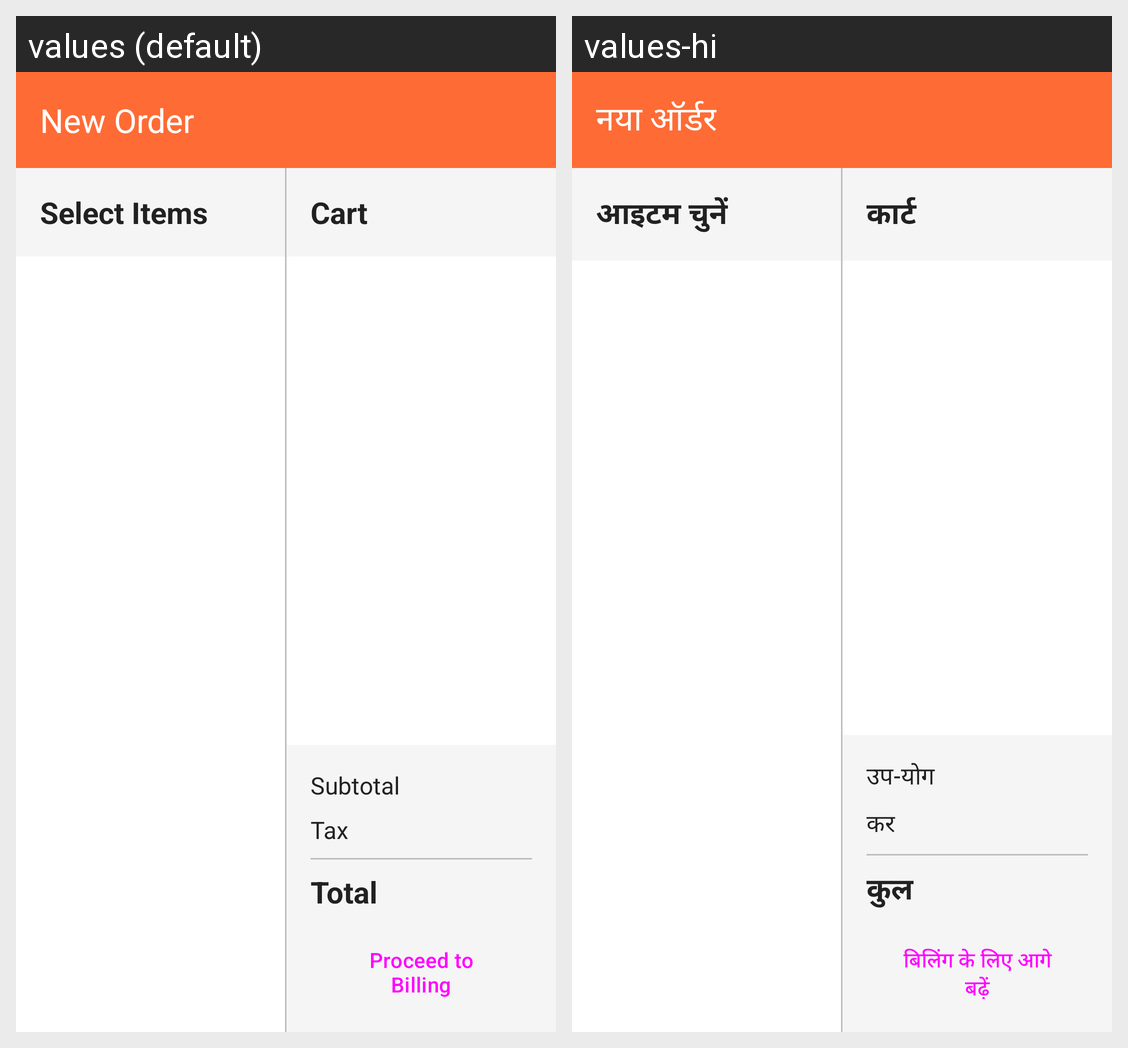

Translations of the strings shown on this Android screen, per locale in the grid:
Android screen res/layout/activity_order.xml rendered under 2 locales, left to right: values (default), values-hi. Device: Nexus 5 (rendered at 1080×1920; each locale shown at half size, 540×960, under a caption strip naming it); theme Theme.TandoorNightCafe.
Strings drawn on this screen, with the default value and each locale's value (text and hints the layout hard-codes, and strings that could not be matched under every locale, appear in the picture but are not listed):

new_order
  values: New Order
  values-hi: नया ऑर्डर

select_items
  values: Select Items
  values-hi: आइटम चुनें

cart
  values: Cart
  values-hi: कार्ट

subtotal
  values: Subtotal
  values-hi: उप-योग

tax
  values: Tax
  values-hi: कर

total
  values: Total
  values-hi: कुल

proceed_to_billing
  values: Proceed to Billing
  values-hi: बिलिंग के लिए आगे बढ़ें
